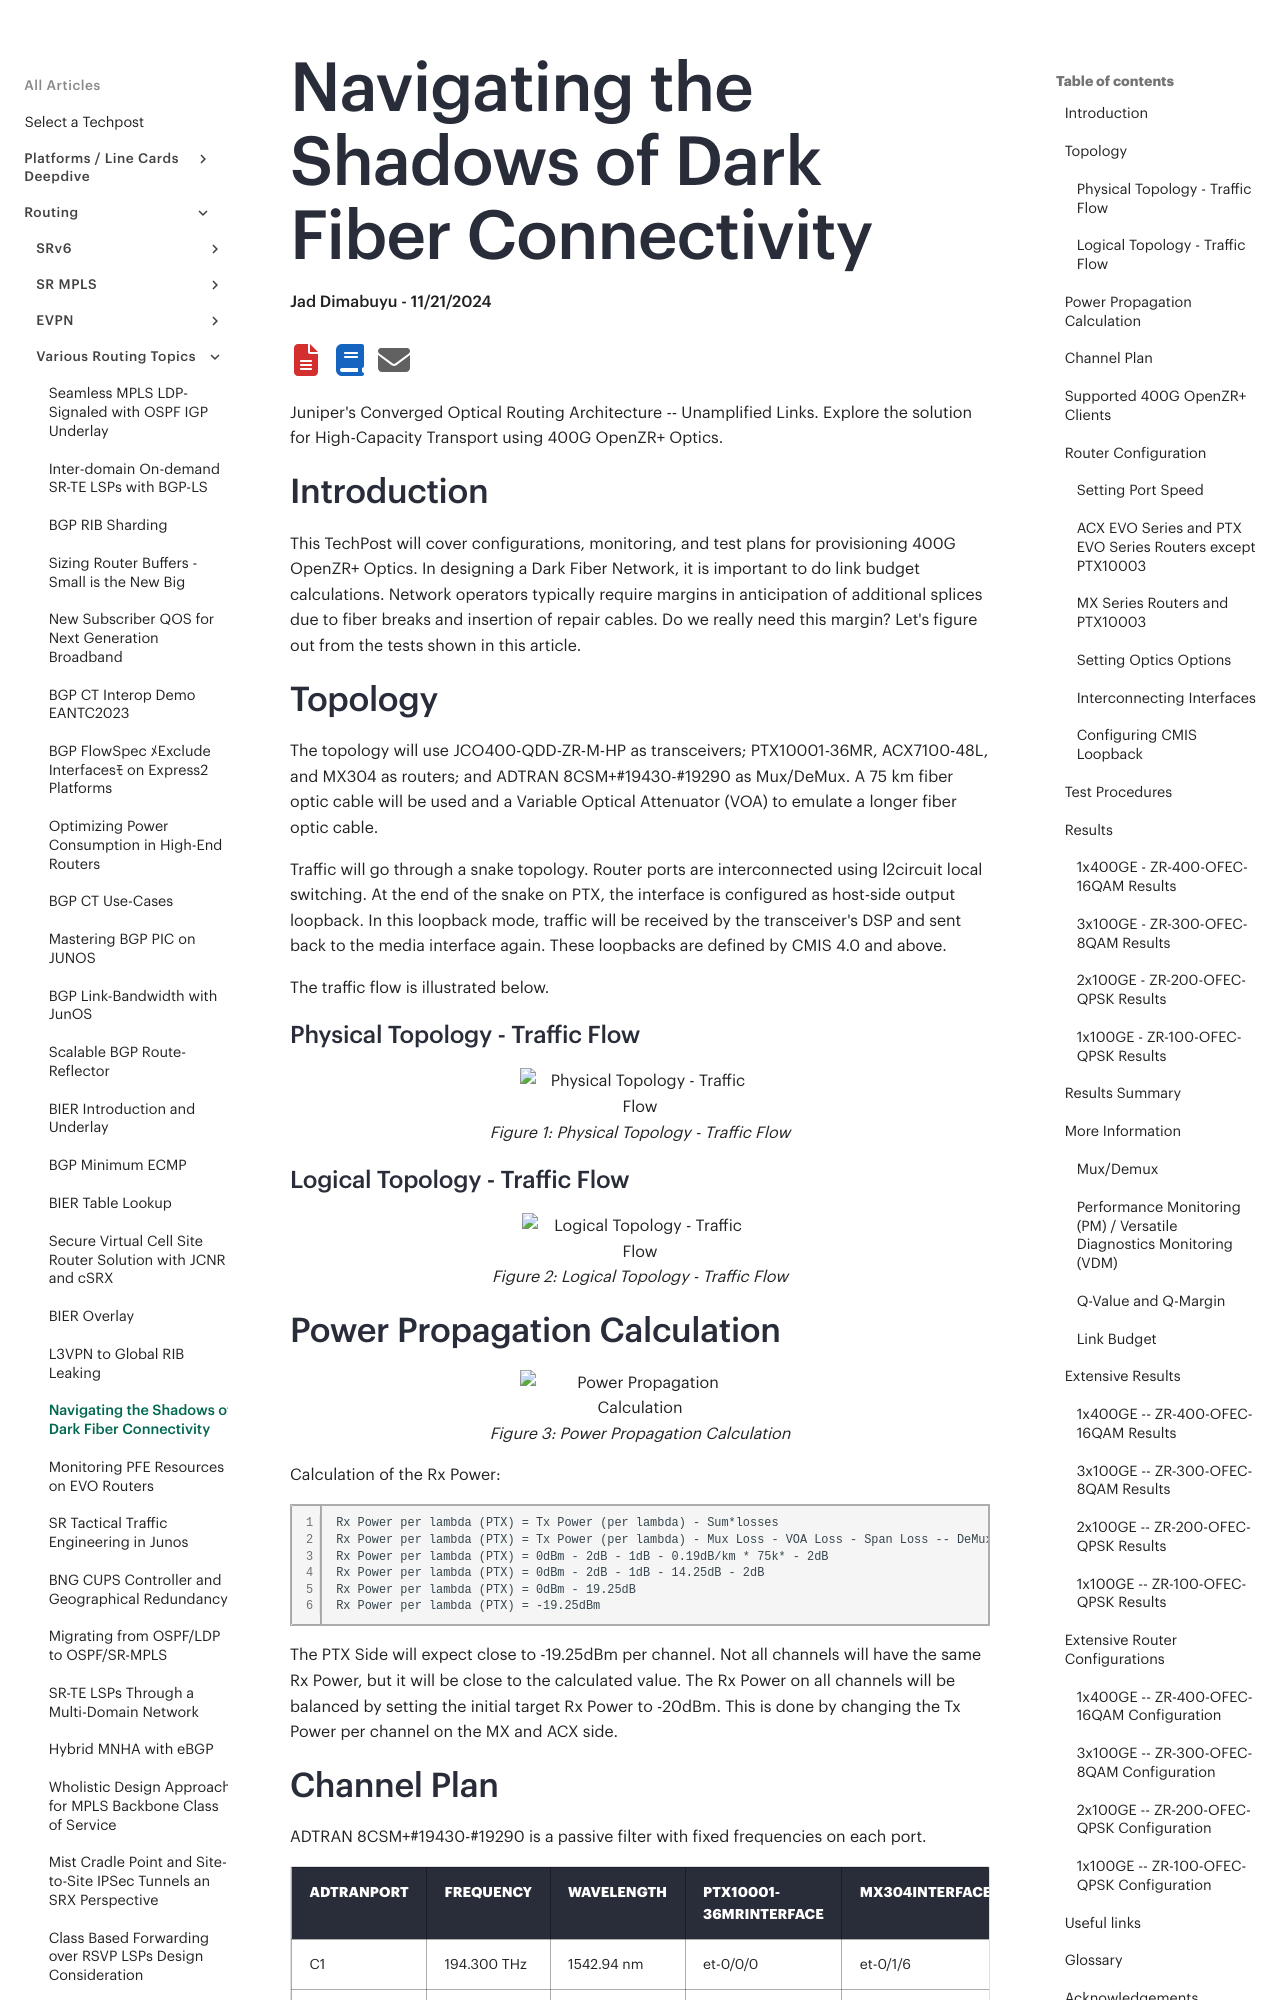

repository: Juniper/techpost · page: articles/navigating-the-shadows-of-dark-fiber-connectivity/article/index.html · generator: mkdocs

# Navigating the Shadows of Dark Fiber Connectivity

**Jad Dimabuyu - 11/21/2024**

Juniper's Converged Optical Routing Architecture -- Unamplified Links. Explore the solution for High-Capacity Transport using 400G OpenZR+ Optics.

## Introduction

This TechPost will cover configurations, monitoring, and test plans for provisioning 400G OpenZR+ Optics. In designing a Dark Fiber Network, it is important to do link budget calculations. Network operators typically require margins in anticipation of additional splices due to fiber breaks and insertion of repair cables. Do we really need this margin? Let's figure out from the tests shown in this article.

## Topology

The topology will use JCO400-QDD-ZR-M-HP as transceivers; PTX10001-36MR, ACX7100-48L, and MX304 as routers; and ADTRAN 8CSM+#19430-#19290 as Mux/DeMux. A 75 km fiber optic cable will be used and a Variable Optical Attenuator (VOA) to emulate a longer fiber optic cable.

Traffic will go through a snake topology. Router ports are interconnected using l2circuit local switching. At the end of the snake on PTX, the interface is configured as host-side output loopback. In this loopback mode, traffic will be received by the transceiver's DSP and sent back to the media interface again. These loopbacks are defined by CMIS 4.0 and above.

The traffic flow is illustrated below.

### Physical Topology - Traffic Flow

![Physical Topology - Traffic Flow](images/picture3.png)

### Logical Topology - Traffic Flow

![Logical Topology - Traffic Flow](images/picture4.png)

## Power Propagation Calculation

![Power Propagation Calculation](images/picture5.png)

Calculation of the Rx Power:

```
Rx Power per lambda (PTX) = Tx Power (per lambda) - Sum*losses
Rx Power per lambda (PTX) = Tx Power (per lambda) - Mux Loss - VOA Loss - Span Loss -- DeMux Loss
Rx Power per lambda (PTX) = 0dBm - 2dB - 1dB - 0.19dB/km * 75k* - 2dB
Rx Power per lambda (PTX) = 0dBm - 2dB - 1dB - 14.25dB - 2dB
Rx Power per lambda (PTX) = 0dBm - 19.25dB
Rx Power per lambda (PTX) = -19.25dBm
``` 

The PTX Side will expect close to -19.25dBm per channel. Not all channels will have the same Rx Power, but it will be close to the calculated value. The Rx Power on all channels will be balanced by setting the initial target Rx Power to -20dBm. This is done by changing the Tx Power per channel on the MX and ACX side.
